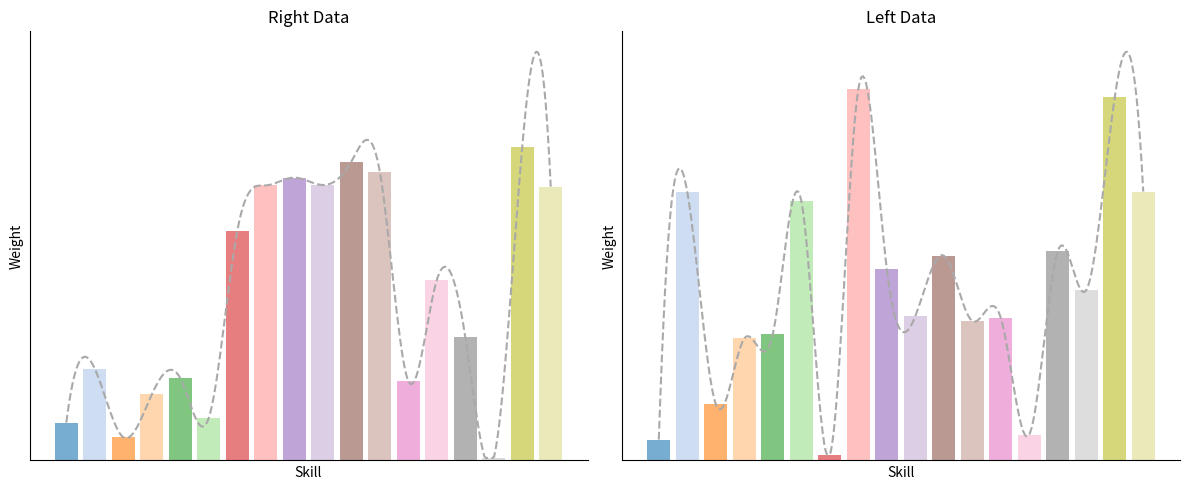

Reproduce this figure in Python.
import matplotlib.pyplot as plt
import numpy as np
from scipy.interpolate import make_interp_spline

# 数据示例
right = np.array([0.01276664, 0.03088504, 0.0078185, 0.02223782, 0.02765255,
 0.01432539, 0.07736668, 0.09268056, 0.09530919, 0.09282461,
 0.1006804, 0.09737376, 0.02679457, 0.06076052, 0.04170031,
 0.00083492, 0.10571442, 0.09227412])

left = np.array([0.00675699, 0.08683729, 0.01820005, 0.03949266, 0.04083456,
 0.08403814, 0.00169871, 0.12013803, 0.06209204, 0.04665059,
 0.06627629, 0.04512749, 0.04614196, 0.00838225, 0.06773696,
 0.05509105, 0.11750171, 0.08700323])

# 固定18种不同颜色的调色板
color_palette = plt.get_cmap('tab20').colors[:18]  # 提取固定的18种颜色

# X 轴值
x_vals = np.arange(len(right))

# 平滑曲线生成
def smooth_curve(x, y):
    x_smooth = np.linspace(x.min(), x.max(), 300)
    y_smooth = make_interp_spline(x, y, k=3)(x_smooth)
    # 保证曲线不低于柱状图的最小值
    y_smooth = np.clip(y_smooth, a_min=y.min(), a_max=None)
    return x_smooth, y_smooth

x_smooth_right, y_smooth_right = smooth_curve(x_vals, right)
x_smooth_left, y_smooth_left = smooth_curve(x_vals, left)

# 创建图形
fig, axs = plt.subplots(1, 2, figsize=(12, 5))

# 右边柱状图和平滑曲线
axs[0].bar(x_vals, right, alpha=0.6, color=[color_palette[i] for i in range(len(right))])
axs[0].plot(x_smooth_right, y_smooth_right, linestyle='--', color='darkgray')  # 使用深灰色虚线
axs[0].set_title('Right Data')
axs[0].set_xlabel('Skill')  # 设置横坐标标签为 'Skill'
axs[0].set_ylabel('Weight')  # 设置纵坐标标签为 'Weight'
axs[0].set_xticks([])  # 移除 X 轴刻度
axs[0].set_yticks([])  # 移除 Y 轴刻度

# 移除顶部和右侧的黑框，但保留左侧和底部的坐标轴
axs[0].spines['top'].set_visible(False)
axs[0].spines['right'].set_visible(False)

# 左边柱状图和平滑曲线
axs[1].bar(x_vals, left, alpha=0.6, color=[color_palette[i] for i in range(len(left))])
axs[1].plot(x_smooth_left, y_smooth_left, linestyle='--', color='darkgray')  # 使用深灰色虚线
axs[1].set_title('Left Data')
axs[1].set_xlabel('Skill')  # 设置横坐标标签为 'Skill'
axs[1].set_ylabel('Weight')  # 设置纵坐标标签为 'Weight'
axs[1].set_xticks([])  # 移除 X 轴刻度
axs[1].set_yticks([])  # 移除 Y 轴刻度

# 移除顶部和右侧的黑框，但保留左侧和底部的坐标轴
axs[1].spines['top'].set_visible(False)
axs[1].spines['right'].set_visible(False)

# 调整布局并显示图像
plt.tight_layout()
plt.show()
plt.savefig("da.png")
